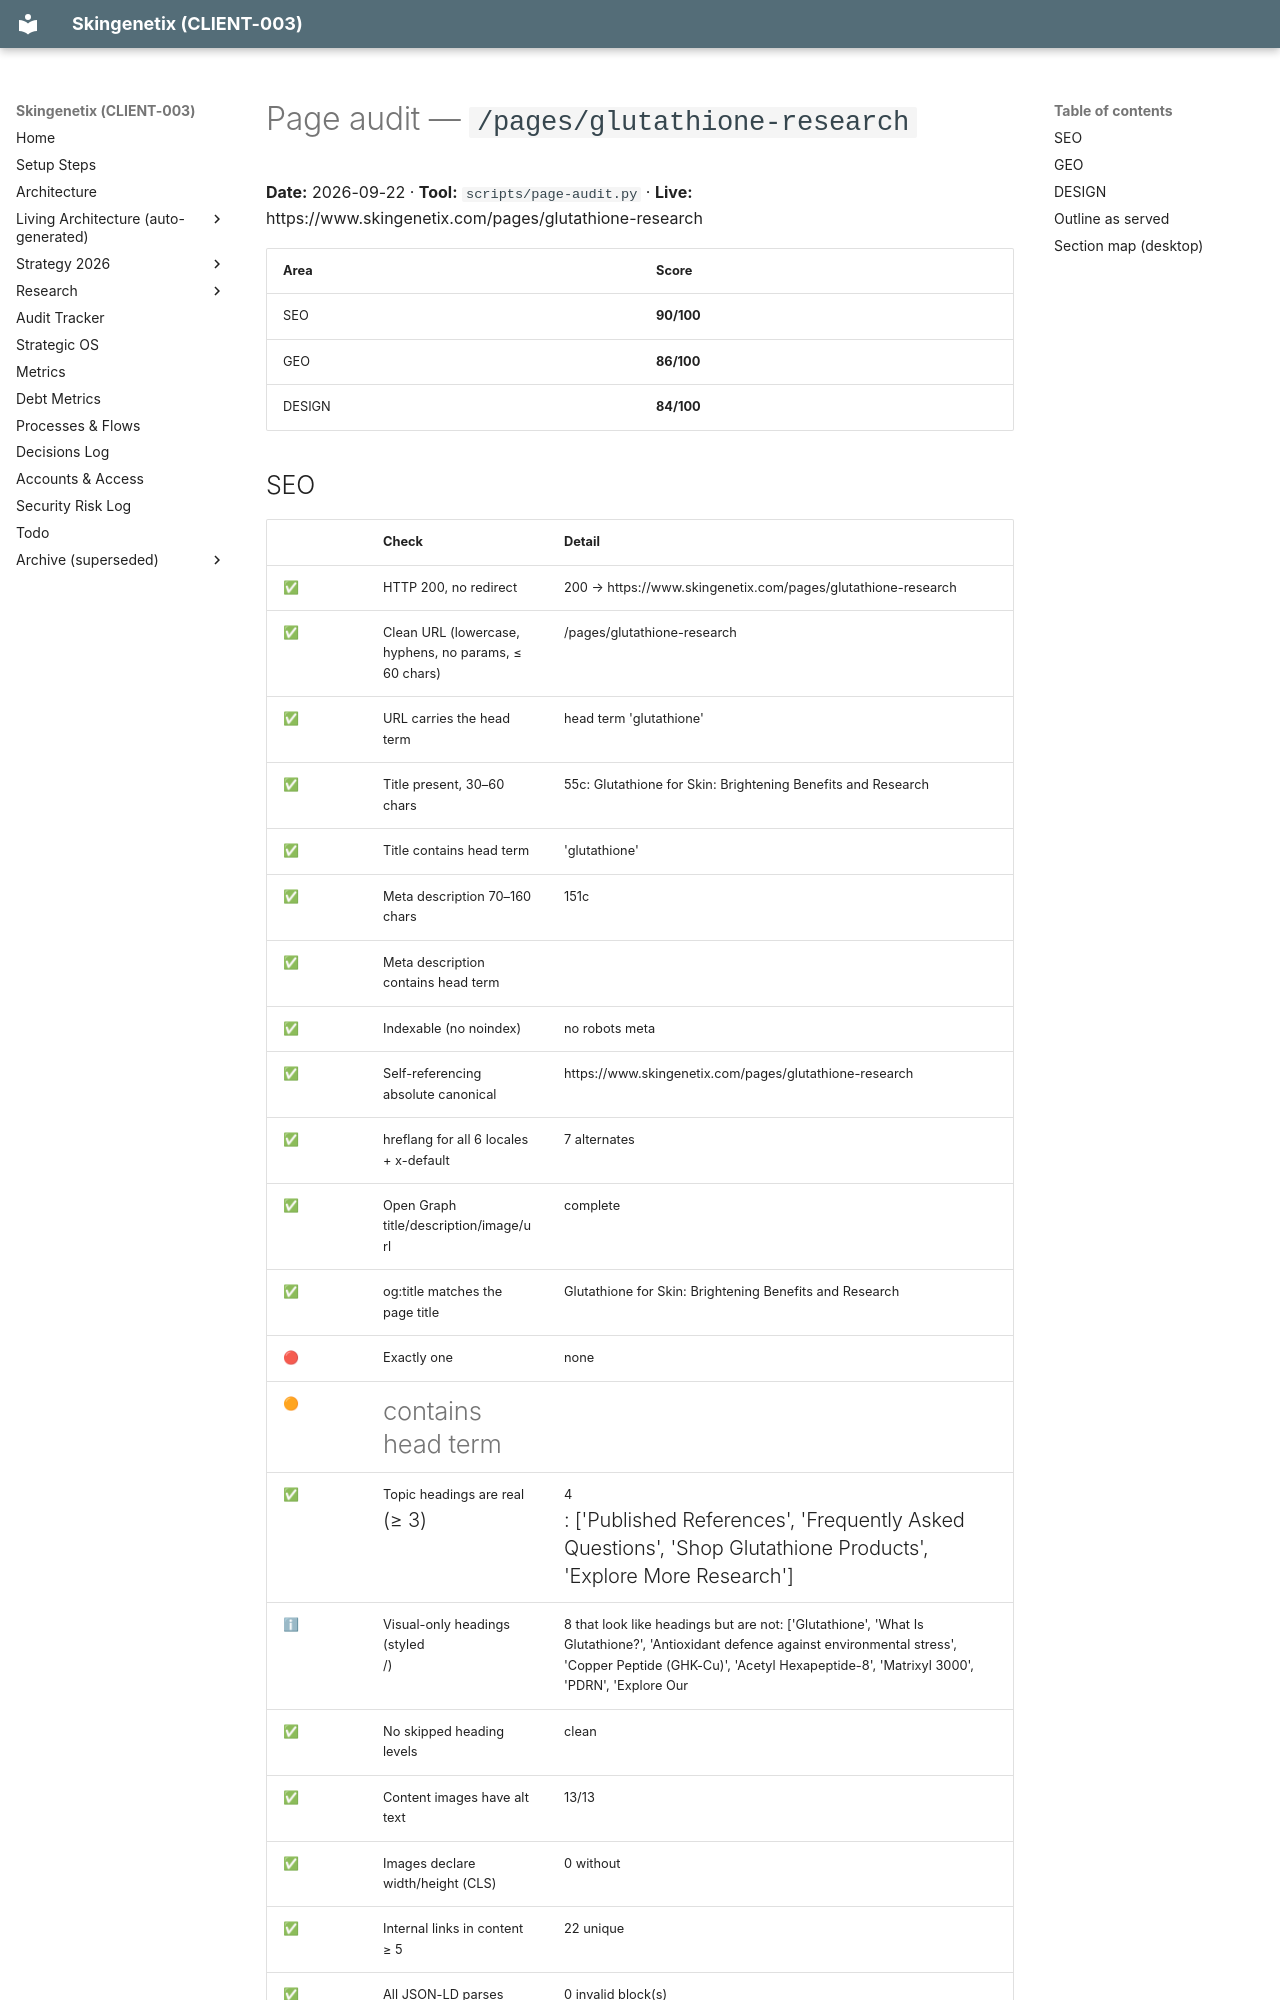

repository: MrSmithNL/skingenetix-website · page: audits/pages/pages-glutathione-research-2026-09-22/index.html · generator: mkdocs

# Page audit — `/pages/glutathione-research`

**Date:** 2026-09-22 · **Tool:** `scripts/page-audit.py` · **Live:** https://www.skingenetix.com/pages/glutathione-research

| Area | Score |
|---|---|
| SEO | **90/100** |
| GEO | **86/100** |
| DESIGN | **84/100** |
